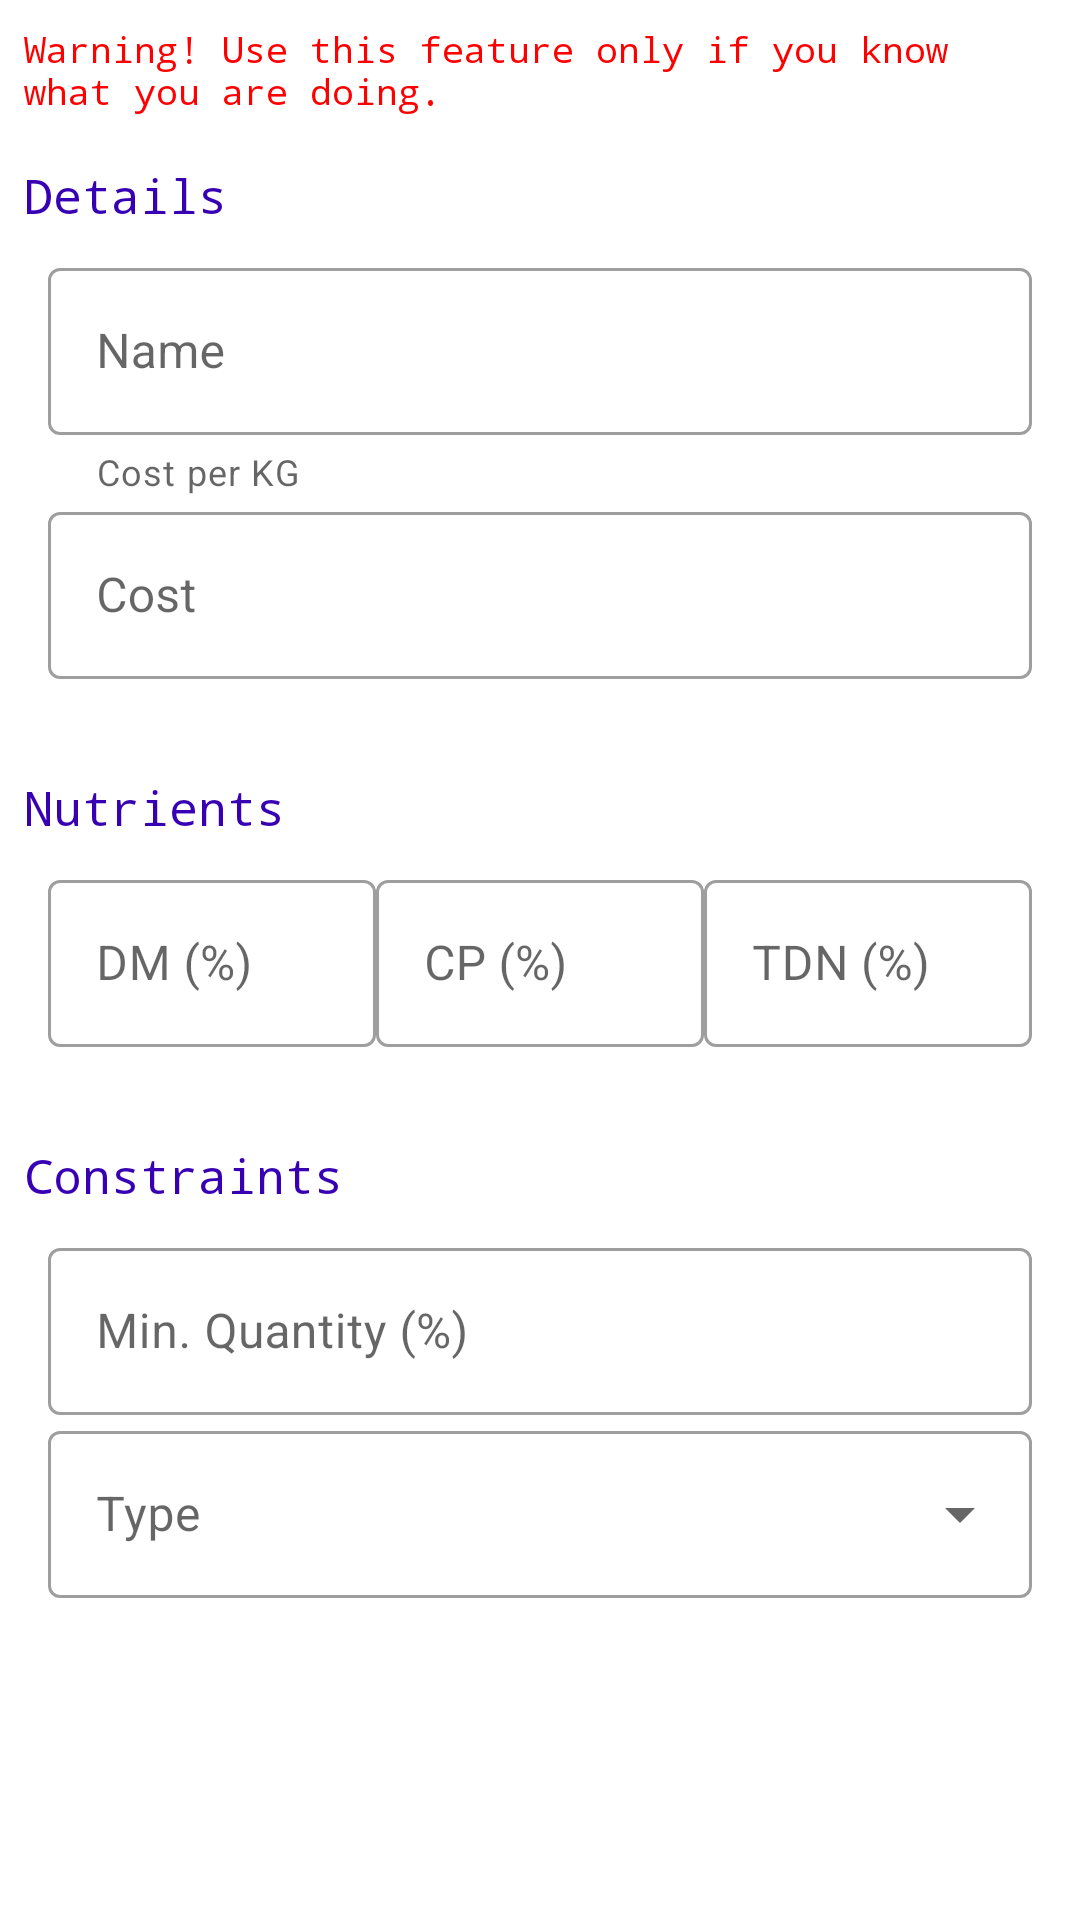

Write the Android layout XML for this screen, with the resource values it uses.
<!-- AndroidManifest.xml: application theme Theme.FeedFormulation6 -->
<!-- res/layout/dialog_add_new_feed.xml -->
<?xml version="1.0" encoding="utf-8"?>
<LinearLayout
    xmlns:android="http://schemas.android.com/apk/res/android"
    xmlns:app="http://schemas.android.com/apk/res-auto"
    xmlns:tools="http://schemas.android.com/tools"
    android:layout_width="match_parent"
    android:layout_height="match_parent"
    android:orientation="vertical"
    tools:context=".ui.activities.FeedsListActivity">

    <TextView
        android:layout_width="match_parent"
        android:layout_height="wrap_content"
        android:padding="8dp"
        android:text="Warning! Use this feature only if you know what you are doing."
        android:textColor="#FF0000"
        android:textSize="12sp"
        android:typeface="monospace" />


    <TextView
        android:layout_width="match_parent"
        android:layout_height="wrap_content"
        android:padding="8dp"
        android:text="Details"
        android:textColor="?attr/colorPrimary"
        android:textSize="16sp"
        android:typeface="monospace" />

    <com.google.android.material.textfield.TextInputLayout
        android:id="@+id/txtName"
        style="@style/Widget.MaterialComponents.TextInputLayout.OutlinedBox"
        android:layout_width="match_parent"
        android:layout_height="wrap_content"
        android:paddingHorizontal="16dp"
        android:hint="Name"
        android:labelFor="@id/edtName"
        app:helperText="Cost per KG">

        <com.google.android.material.textfield.TextInputEditText
            android:id="@+id/edtName"
            android:layout_width="match_parent"
            android:layout_height="wrap_content"
            android:singleLine="true" />
    </com.google.android.material.textfield.TextInputLayout>

    <com.google.android.material.textfield.TextInputLayout
        android:id="@+id/txtCost"
        style="@style/Widget.MaterialComponents.TextInputLayout.OutlinedBox"
        android:layout_width="match_parent"
        android:layout_height="wrap_content"
        android:paddingHorizontal="16dp"
        android:hint="Cost"
        android:labelFor="@id/edtCost">

        <com.google.android.material.textfield.TextInputEditText
            android:id="@+id/edtCost"
            android:layout_width="match_parent"
            android:layout_height="wrap_content"
            android:inputType="numberDecimal" />
    </com.google.android.material.textfield.TextInputLayout>


    <TextView
        android:layout_width="match_parent"
        android:layout_height="wrap_content"
        android:layout_weight="0"
        android:layout_marginTop="24dp"
        android:padding="8dp"
        android:text="Nutrients"
        android:textColor="?attr/colorPrimary"
        android:textSize="16sp"
        android:typeface="monospace" />

    <LinearLayout
        android:layout_width="match_parent"
        android:layout_height="wrap_content"
        android:paddingHorizontal="16dp"
        android:orientation="horizontal">

        <com.google.android.material.textfield.TextInputLayout
            style="@style/Widget.MaterialComponents.TextInputLayout.OutlinedBox"
            android:layout_width="match_parent"
            android:layout_height="wrap_content"
            android:layout_weight="1"
            android:hint="DM (%)">

            <com.google.android.material.textfield.TextInputEditText
                android:id="@+id/edtDM"
                android:layout_width="match_parent"
                android:layout_height="match_parent"
                android:inputType="numberDecimal"
                android:nextFocusDown="@id/edtCP" />
        </com.google.android.material.textfield.TextInputLayout>

        <com.google.android.material.textfield.TextInputLayout
            style="@style/Widget.MaterialComponents.TextInputLayout.OutlinedBox"
            android:layout_width="match_parent"
            android:layout_height="wrap_content"
            android:layout_weight="1"
            android:hint="CP (%)">

            <com.google.android.material.textfield.TextInputEditText
                android:id="@+id/edtCP"
                android:layout_width="match_parent"
                android:layout_height="match_parent"
                android:inputType="numberDecimal"
                android:nextFocusDown="@id/edtTDN" />
        </com.google.android.material.textfield.TextInputLayout>

        <com.google.android.material.textfield.TextInputLayout
            style="@style/Widget.MaterialComponents.TextInputLayout.OutlinedBox"
            android:layout_width="match_parent"
            android:layout_height="wrap_content"
            android:layout_weight="1"
            android:hint="TDN (%)">

            <com.google.android.material.textfield.TextInputEditText
                android:id="@+id/edtTDN"
                android:layout_width="match_parent"
                android:layout_height="match_parent"
                android:inputType="numberDecimal" />
        </com.google.android.material.textfield.TextInputLayout>

    </LinearLayout>


    <TextView
        android:layout_width="match_parent"
        android:layout_height="wrap_content"
        android:layout_weight="0"
        android:layout_marginTop="24dp"
        android:padding="8dp"
        android:text="Constraints"
        android:textColor="?attr/colorPrimary"
        android:textSize="16sp"
        android:typeface="monospace" />

    <com.google.android.material.textfield.TextInputLayout
        style="@style/Widget.MaterialComponents.TextInputLayout.OutlinedBox"
        android:layout_width="match_parent"
        android:layout_height="wrap_content"
        android:paddingHorizontal="16dp"
        android:hint="Min. Quantity (%)">

        <com.google.android.material.textfield.TextInputEditText
            android:id="@+id/edtMinInclLvl"
            android:layout_width="match_parent"
            android:layout_height="wrap_content"
            android:inputType="numberDecimal" />
    </com.google.android.material.textfield.TextInputLayout>

    <com.google.android.material.textfield.TextInputLayout
        style="@style/Widget.MaterialComponents.TextInputLayout.OutlinedBox.ExposedDropdownMenu"
        android:layout_width="match_parent"
        android:layout_height="wrap_content"
        android:hint="Type"
        android:paddingHorizontal="16dp">

        <AutoCompleteTextView
            style="@style/Widget.MaterialComponents.AutoCompleteTextView.OutlinedBox"
            android:id="@+id/sprType"
            android:layout_width="match_parent"
            android:layout_height="wrap_content"
            android:inputType="none"
            android:entries="@array/type_array" />
    </com.google.android.material.textfield.TextInputLayout>

</LinearLayout>
<!-- resources referenced by this layout -->
<resources>
  <string-array name="type_array">
          <item>Roughages</item>
          <item>Concentrates</item>
          <item>Minerals</item>
      </string-array>
  <style name="Theme.FeedFormulation6" parent="Theme.MaterialComponents.DayNight.DarkActionBar">
          
          <item name="colorPrimary">@color/purple_700</item>
          <item name="colorPrimaryVariant">@color/purple_500</item>
          <item name="colorOnPrimary">@color/white</item>
          
          <item name="colorSecondary">@color/purple_200</item>
          <item name="colorSecondaryVariant">@color/teal_700</item>
          <item name="colorOnSecondary">@color/black</item>
          
          <item name="colorOnBackground">@color/black</item>
          
          <item name="android:statusBarColor">?attr/colorPrimaryVariant</item>
          
      </style>
  <!-- not gathered from this repository: default colours our renderer supplied (Android Studio template values) -->
  <color name="purple_200">#FFBB86FC</color>
  <color name="purple_500">#FF6200EE</color>
  <color name="purple_700">#FF3700B3</color>
  <color name="teal_700">#FF018786</color>
  <color name="black">#FF000000</color>
  <color name="white">#FFFFFFFF</color>
</resources>
